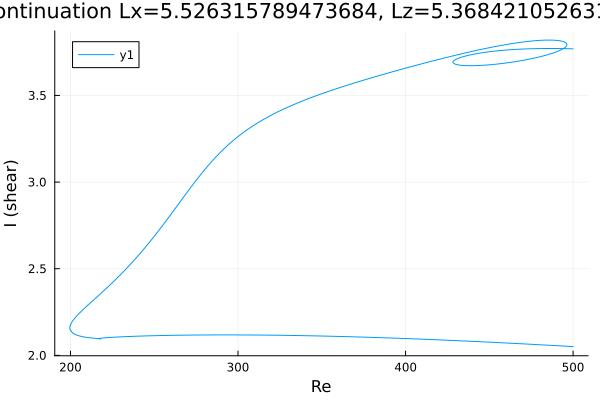

Data behind this chart, as committed beside it:
Re, shear
500.0, 3.769
499.3, 3.769
497.9, 3.769
496.5, 3.77
495.1, 3.77
493.7, 3.77
492.3, 3.77
490.9, 3.771
489.4, 3.771
488, 3.771
486.6, 3.771
485.2, 3.771
483.8, 3.771
482.4, 3.771
481, 3.771
479.5, 3.77
478.1, 3.77
476.7, 3.77
475.3, 3.769
473.9, 3.769
472.5, 3.769
471.1, 3.768
469.6, 3.767
468.2, 3.767
466.8, 3.766
465.4, 3.765
464, 3.765
462.6, 3.764
461.2, 3.763
459.7, 3.762
458.3, 3.76
456.9, 3.759
455.5, 3.758
454.1, 3.757
452.7, 3.755
451.3, 3.754
449.8, 3.752
448.4, 3.75
447, 3.748
445.6, 3.746
444.2, 3.744
442.8, 3.742
441.4, 3.739
439.9, 3.737
438.5, 3.734
437.1, 3.731
435.7, 3.727
434.3, 3.723
432.9, 3.719
431.5, 3.714
430.5, 3.71
429.9, 3.707
429.4, 3.704
429, 3.702
428.8, 3.7
428.6, 3.699
428.5, 3.698
428.4, 3.697
428.4, 3.696
428.3, 3.695
... 718 more rows
